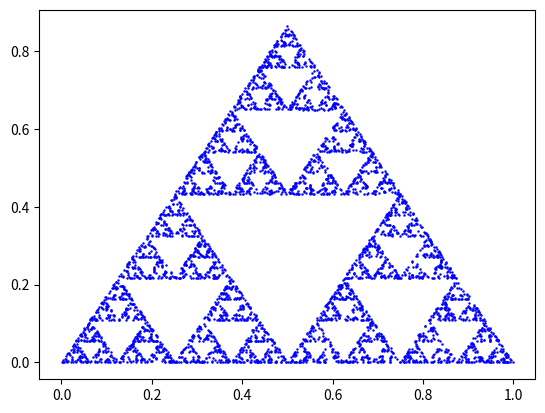

Python code for this plot:
import matplotlib.pyplot as plt
import numpy as np
import random as rnd

t=np.sqrt(3)/2
def f1(x0,y0):
    x0=x0/2
    y0=y0/2
    return x0,y0
def f2(x0,y0):
    x0=x0/2
    y0=y0/2
    x0=x0+0.5
    return x0,y0
def f3(x0,y0):
    x0=x0/2
    y0=y0/2
    x0=x0+0.25
    y0=y0+0.5*t
    return x0,y0

for i in range(1,5001):
    a=rnd.randint(0,10)
    b=rnd.randint(0,10)
    for j in range(1,20):
        u=rnd.randint(1,3)
        if u==1:
            a,b=f1(a,b)
        if u==2:
            a,b=f2(a,b)
        if u==3:
            a,b=f3(a,b)
    plt.plot(a,b,'bo',markersize=0.75)
    
plt.show()
